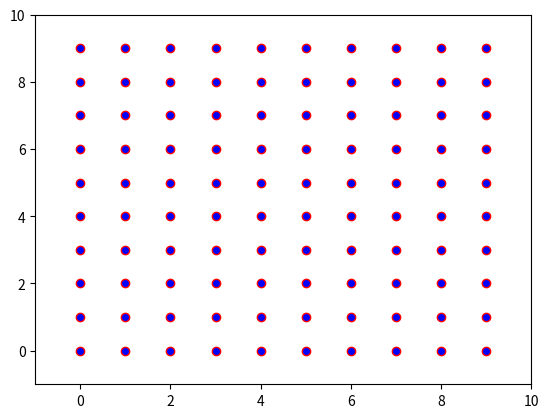
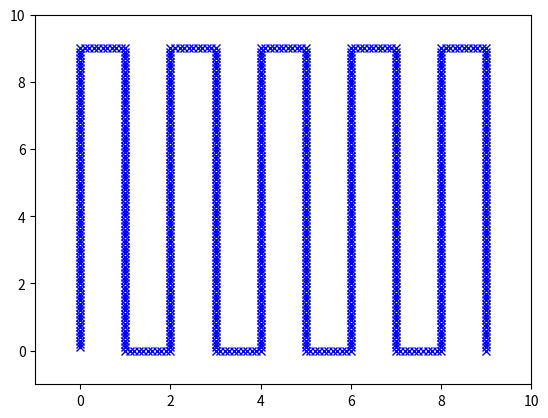

These figures' Python source, in order:
from collections import deque
import numpy as np
import random
import time 
import math
import matplotlib.pyplot as plt

"""
Defines a dummy robot to be used for debugging
"""
class Robot:
    """
    Initializes the robot with the given position and heading.
    Parameters:
    position: int list representing x and y position of robot
    heading: angle robot is facing from East. (E.g. 0 East, 90 North, 270 South)
    Preconditions:
    position is list of size 2
    heading is in range [0..359]
    """
    def __init__(self, position= [0,0], heading = 90): 
        self.pos = position
        self.heading = heading
    """
    Returns randomly generated noise in range [-.02, .02]
    """
    def get_noise(self):
        return np.random.uniform(-.02, .02)
    """
    Prints robots current position and heading
    """
    def print_current_state(self):
        print('pos: ' + str(self.pos))
        print('heading: ' + str(self.heading))
        # time.sleep(0.1)    
    """
    Moves robot forward by an increment of 0.1
    If facing North, increment y coordinate.
    If facing South, decrement y coordinate.
    If facing East, increment x coordinate.
    For the purposes of this test, Robot does not ever face West.
    Warning: This method only works assuming the only possible headings are 
    90, 270, or 0.
    """
    def move_forward(self): 
        if self.heading == 90:
            self.pos[1] = round(self.pos[1] + .1,3)
            # self.pos[1] = round(self.pos[1] + .1 + self.get_noise(),3)
        elif self.heading == 270: 
            self.pos[1] = round(self.pos[1] - .1,3)
            # self.pos[1] = round(self.pos[1] - .1 + self.get_noise(),3)
        elif self.heading == 0: 
            self.pos[0] = round(self.pos[0] + .1,3)
            # self.pos[0] = round(self.pos[0] + .1 + self.get_noise(),3)
        self.print_current_state()
    """
    Updates heading to turn robot left 90 degrees.
    """
    def turn_left(self):
        self.heading += 90
        self.heading = self.heading % 360
        self.print_current_state()  
    """
    Updates heading to turn robot right 90 degrees.
    """
    def turn_right(self):
        self.heading -= 90
        self.heading = self.heading % 360
        self.print_current_state()
    """
    Current position of robot
    """
    def get_position(self):
        return self.pos

# Create graph object given longitute
# and latitude coordinates from user input.
# g = Grid(longMin, longMax, latMin, latMax)
# Create a grid from 0..10 and 0..10
def generate_nodes():
    origin = (0, 0)
    traversal_path = []
    for i in range(10):
        for j in range(10):
            if i % 2 == 0:
                node = origin[0] + i, origin[1] + j
                # node = Node(origin[0] + j, origin[1] + i)
                traversal_path.append(node)
            elif i % 2 == 1:
                # lat_pos = origin[0] + (9 - j)
                # long_pos = origin[1] + i
                y = origin[1] + (9-j)
                x = origin[0] + i 
                # node = Node(lat_pos, long_pos)
                node = (x,y)
                traversal_path.append(node)
    return traversal_path


"""
Plots traversal path.
WARNING: This method is not used, should we remove it?
"""
def graph_traversal_path(traversal_path):
    print(traversal_path)
    xlist = []
    ylist = []

    for node in traversal_path:
        xlist.append(node[0])
        ylist.append(node[1])

    plt.plot(xlist, ylist, marker='o', markerfacecolor='blue')
    plt.ylim(min(ylist) - 1,max(ylist) + 1)
    plt.xlim(min(xlist) - 1,max(xlist) + 1)
    plt.show()
    plt.close()
    # plt.clf()
    # plt.cla()
    # plt.close()


"""
Moves dummy robot along the traversal path and plots the traversal.
"""
def engine_desktop():
    #longMin, longMax, latMin, latMax = getLongLatMinMaxFromUser()
    g = generate_nodes()
    queue = deque(g)
    r = Robot()
    print("Beginning movement")
    history = []
    while queue:
        print("Selecting new nodes")
        target_coords = queue.popleft()  # Next node to visit from grid
        
        # returns GPS data in the form (lat,long)
        #predicted_loc = get_gps() # robot
        predicted_loc = r.get_position()

        # must be in form latitude,longitude.
        # distance_from_target = 1
        #distance formula 
        def get_distance(x_targ,x_pred, y_targ,y_pred):
            return math.sqrt((x_targ-x_pred)**2 + (y_targ-y_pred)**2)
        # distance should be close to 1 
        distance_from_target = \
            get_distance(target_coords[0],predicted_loc[0],\
            target_coords[1],predicted_loc[1])
        gps_noise_range = 0
        # gps_noise_range = 0.13

        # while robot is too far away from target node
        while distance_from_target > gps_noise_range:
            # move forward command; talk to electrical about moving
            r.move_forward()
            print("Target node: x is " + str(target_coords[0]) + ", y is " + str(target_coords[1]))
            # Get predicted location from robot 
            predicted_loc = r.get_position()
            history.append(predicted_loc[:])
            distance_from_target = \
                get_distance(target_coords[0],predicted_loc[0],\
                target_coords[1],predicted_loc[1])  
            print("distance from target is now" + str(distance_from_target))
            print("-----------------------------------")


        # We are currently at target node (next_node)
        print("\n\nReached target node: " + str(target_coords)+ "\n\n")
        print("Actual location at target node: " + \
            str(r.get_position()[0])+","+str(r.get_position()[1]))
        # Add support for turning L and R
        if target_coords[1] == 9: 
            print("Turning right")
            r.turn_right()
        elif target_coords[0] != 0 and target_coords[1] == 0:
            print("Turning left")
            r.turn_left()
    print("Reached end of traversal path!")

    # Plotting traversal path:
    xlist = []
    ylist = []
    for node in g:
        xlist.append(node[0])
        ylist.append(node[1])
    plt.plot(xlist, ylist, 'ro',markerfacecolor='blue')
    plt.ylim(min(ylist) - 1,max(ylist) + 1)
    plt.xlim(min(xlist) - 1,max(xlist) + 1)
    plt.show()

    xlist2=[]
    ylist2=[]
    for node in history:
        xlist2.append(node[0])
        ylist2.append(node[1])
    plt.plot(xlist2, ylist2, 'bx')
    plt.ylim(min(ylist2) - 1,max(ylist2) + 1)
    plt.xlim(min(xlist2) - 1,max(xlist2) + 1)
    plt.show()
    plt.close()


if __name__ == "__main__":
    engine_desktop()

    # for node in history:
    #     print("Plotting node")
    #     plt.plot(node[0],node[1],marker='x',markerfacecolor='red')
    #     time.sleep(.1)
    #     plt.show()
    # plt.close()
